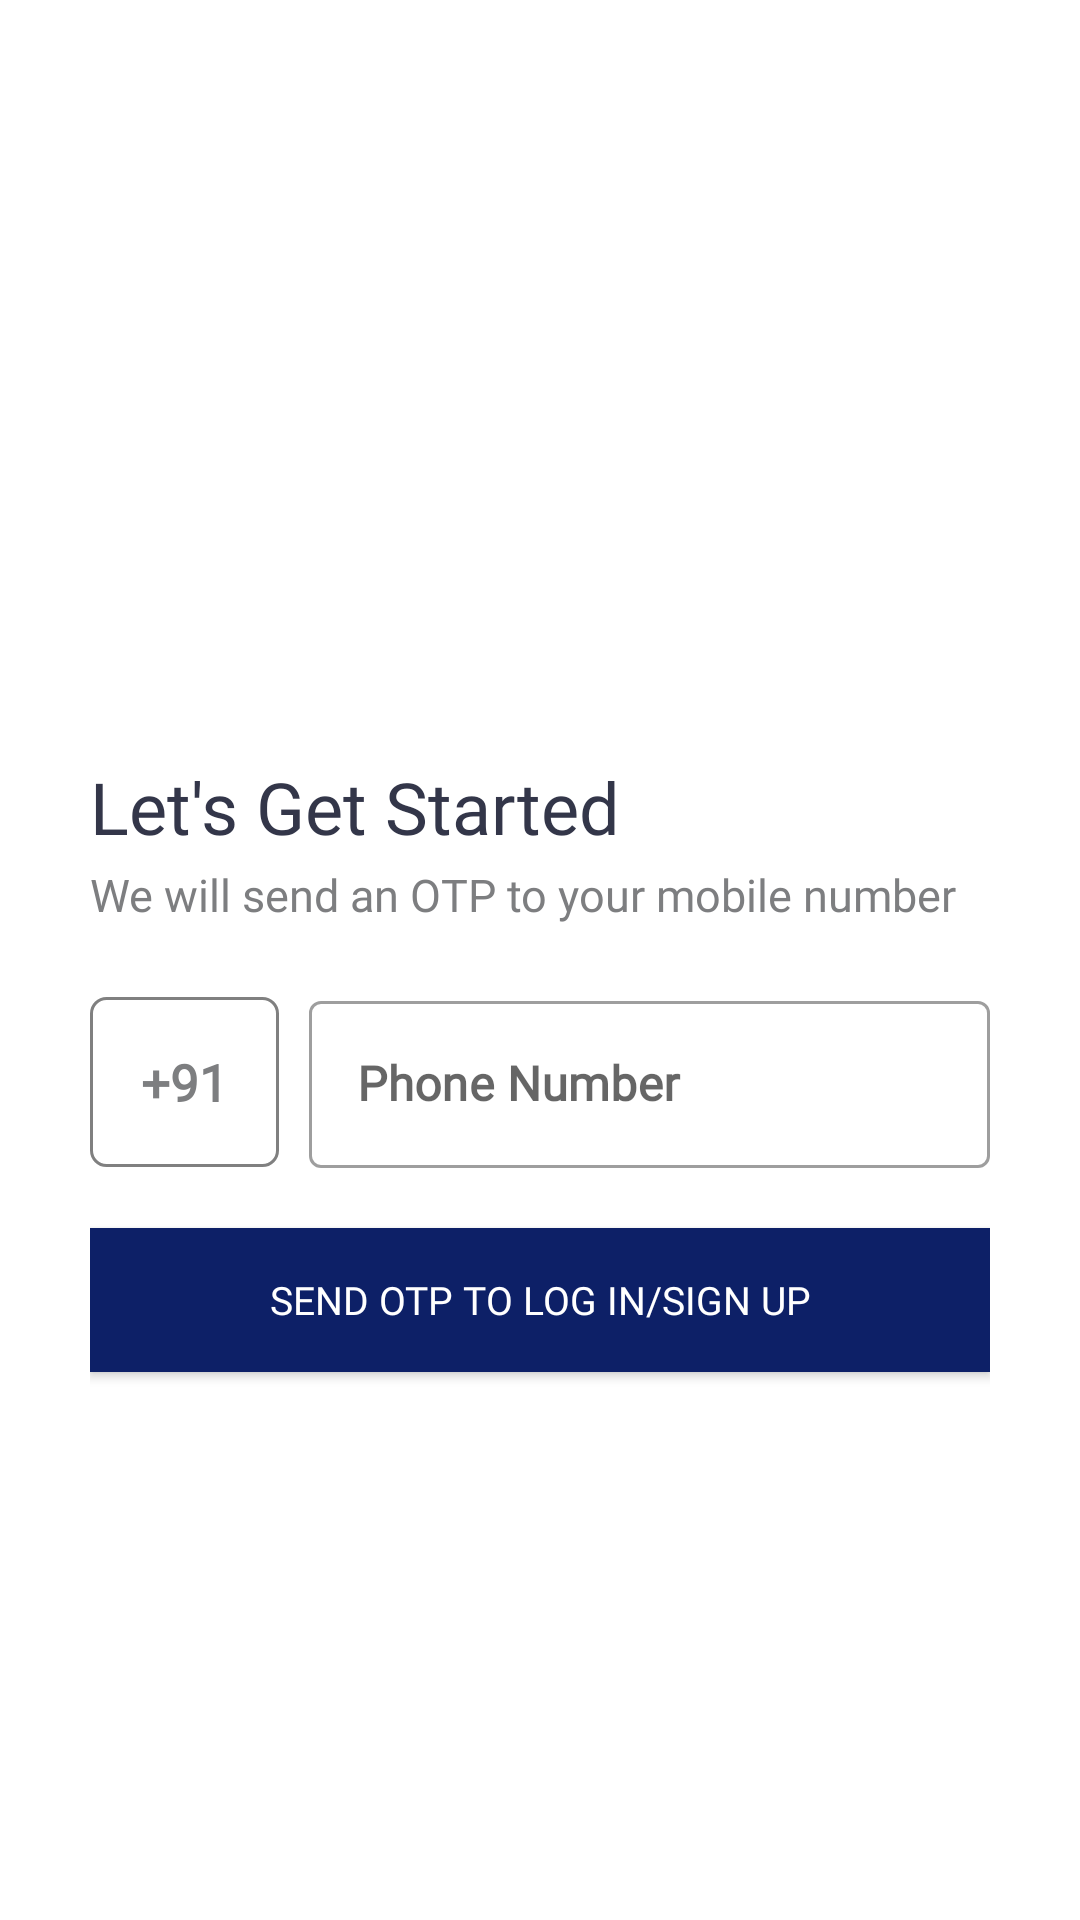

The Android layout XML behind this screen, and the referenced resources:
<!-- AndroidManifest.xml: application theme Theme.Helopc -->
<!-- res/layout/activity_login.xml -->
<?xml version="1.0" encoding="utf-8"?>
<RelativeLayout xmlns:android="http://schemas.android.com/apk/res/android"
    xmlns:app="http://schemas.android.com/apk/res-auto"
    xmlns:tools="http://schemas.android.com/tools"
    android:layout_width="match_parent"
    android:layout_height="match_parent"
    android:orientation="vertical"
    android:background="@drawable/group_1"
    android:padding="30dp"
    tools:context="com.helopc.app.Activity_Login">

    <LinearLayout
        android:id="@+id/l1"
        android:layout_width="match_parent"
        android:layout_height="match_parent"
        android:layout_marginTop="70dp"
        android:gravity="center_vertical"
        android:orientation="vertical">

        <TextView
            android:id="@+id/text1"
            android:layout_width="wrap_content"
            android:layout_height="wrap_content"
            android:layout_marginBottom="3dp"
            android:fontFamily="@font/metro_m"
            android:text="Let's Get Started"
            android:textColor="#333649"
            android:textSize="24sp" />

        <TextView
            android:id="@+id/text"
            android:layout_width="wrap_content"
            android:layout_height="wrap_content"
            android:layout_marginBottom="20dp"
            android:fontFamily="@font/metro_m"
            android:text="We will send an OTP to your mobile number"
            android:textColor="#7D7E80"
            android:textSize="15sp" />

        <RelativeLayout
            android:layout_width="match_parent"
            android:layout_height="wrap_content">

            <TextView
                android:id="@+id/c"
                android:layout_width="wrap_content"
                android:layout_height="wrap_content"
                android:layout_alignParentStart="true"
                android:layout_marginTop="4dp"
                android:layout_marginEnd="10dp"
                android:background="@drawable/bg_stroke"
                android:fontFamily="@font/metro_m"
                android:gravity="center"
                android:padding="17dp"
                android:text="+91"
                android:textColor="#7D7E80"
                android:textSize="17sp"
                android:textStyle="bold" />

            <com.google.android.material.textfield.TextInputLayout
                android:id="@+id/p"
                style="@style/Widget.MaterialComponents.TextInputLayout.OutlinedBox"
                android:layout_width="match_parent"
                android:layout_height="wrap_content"
                android:layout_toEndOf="@id/c"
                android:hint="Phone Number">

                <com.google.android.material.textfield.TextInputEditText
                    android:id="@+id/phone"
                    android:layout_width="match_parent"
                    android:layout_height="wrap_content"
                    android:fontFamily="@font/metro_m"
                    android:inputType="phone"
                    android:textColor="#000"
                    android:textStyle="bold" />
            </com.google.android.material.textfield.TextInputLayout>
        </RelativeLayout>

        <androidx.appcompat.widget.AppCompatButton
            android:id="@+id/getotp"
            android:layout_width="match_parent"
            android:layout_height="wrap_content"
            android:layout_alignParentEnd="true"
            android:layout_gravity="right"
            android:layout_marginTop="20dp"
            android:background="@color/teal_700"
            android:fontFamily="@font/metro_m"
            android:paddingStart="30dp"
            android:paddingTop="15dp"
            android:paddingEnd="30dp"
            android:paddingBottom="15dp"
            android:text="SEND OTP TO LOG IN/SIGN UP"
            android:textColor="#fff"
            android:textSize="13sp" />

    </LinearLayout>
    <LinearLayout
        android:layout_marginTop="20dp"
        android:visibility="gone"
        android:id="@+id/l2"
        android:orientation="vertical"
        android:layout_width="match_parent"
        android:layout_height="wrap_content">
        <com.google.android.material.textfield.TextInputLayout
            android:layout_marginTop="300dp"
            android:id="@+id/o"
            android:layout_centerInParent="true"
            style="@style/Widget.MaterialComponents.TextInputLayout.OutlinedBox"
            android:layout_width="match_parent"
            android:layout_height="wrap_content"
            android:hint="OTP"   >

            <com.google.android.material.textfield.TextInputEditText
                android:id="@+id/otp"
                android:layout_width="match_parent"
                android:layout_height="wrap_content"
                android:fontFamily="@font/metro_m"
                android:textColor="#000"
                android:textStyle="bold"
                android:inputType="number"/>
        </com.google.android.material.textfield.TextInputLayout>
        <TextView
            android:id="@+id/num"
            android:layout_alignParentStart="true"
            android:layout_width="wrap_content"
            android:layout_height="wrap_content"
            android:layout_above="@id/o"
            android:text="88xxxxxxxx"
            android:fontFamily="@font/metro_m"
            android:layout_marginTop="10dp"
            android:layout_marginBottom="15dp"
            android:textColor="#000"/>
        <TextView
            android:id="@+id/resend"
            android:layout_alignParentEnd="true"
            android:layout_width="wrap_content"
            android:layout_height="wrap_content"
            android:layout_above="@id/o"
            android:text="Resend OTP"
            android:fontFamily="@font/metro_m"
            android:paddingTop="10dp"
            android:paddingBottom="5dp"
            android:textStyle="bold"
            android:layout_marginBottom="10dp"
            android:textColor="@color/black"/>
        <Button
            android:layout_below="@id/o"
            android:id="@+id/login"
            android:layout_width="wrap_content"
            android:layout_height="wrap_content"
            android:text="Log in"
            android:layout_alignParentEnd="true"
            android:paddingStart="30dp"
            android:paddingEnd="30dp"
            android:backgroundTint="@color/teal_700"
            android:paddingTop="15dp"
            android:paddingBottom="15dp"
            android:textSize="16sp"
            android:textColor="#fff"
            android:fontFamily="@font/itcavant"
            android:layout_marginTop="20dp"
            android:layout_gravity="right"/>

    </LinearLayout>

</RelativeLayout>
<!-- resources referenced by this layout -->
<resources>
  <color name="black">#FF000000</color>
  <color name="teal_700">#0D2067</color>
  <!-- drawable bg_stroke (drawable-mdpi) -->
  <?xml version="1.0" encoding="utf-8"?>
  
  <shape xmlns:android="http://schemas.android.com/apk/res/android">
  <stroke
  android:width="1dp"
      android:color="@color/bgnavailable"/>
  <corners
      android:radius="5dp"/>
  </shape>
  <style name="Theme.Helopc" parent="Theme.MaterialComponents.Light.DarkActionBar">
          
          <item name="fontFamily">@font/metro_m</item>
          <item name="colorPrimary">@color/teal_700</item>
          <item name="colorPrimaryVariant">@color/teal_900</item>
          <item name="colorOnPrimary">@color/teal_700</item>
          
          <item name="colorSecondary">@color/teal_700</item>
          <item name="colorSecondaryVariant">@color/teal_700</item>
          <item name="colorOnSecondary">@color/white</item>
          <item name="android:textColorSecondary">@color/white</item>
          
          <item name="android:statusBarColor" tools:targetApi="l">?attr/colorPrimaryVariant</item>
          
      </style>
  <color name="bgnavailable">#808080</color>
  <color name="teal_900">#0B164C</color>
  <color name="white">#FFFFFFFF</color>
</resources>
